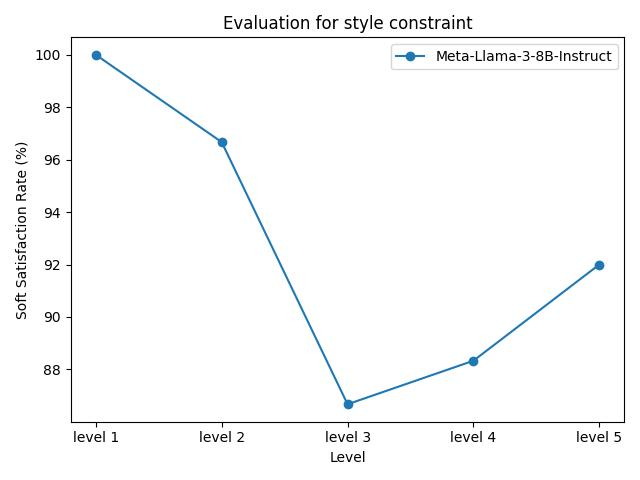

Data behind this chart, as committed beside it:
model_name, level 1, level 2, level 3, level 4, level 5
Meta-Llama-3-8B-Instruct, 100.00%, 96.67%, 86.67%, 88.33%, 92.00%
